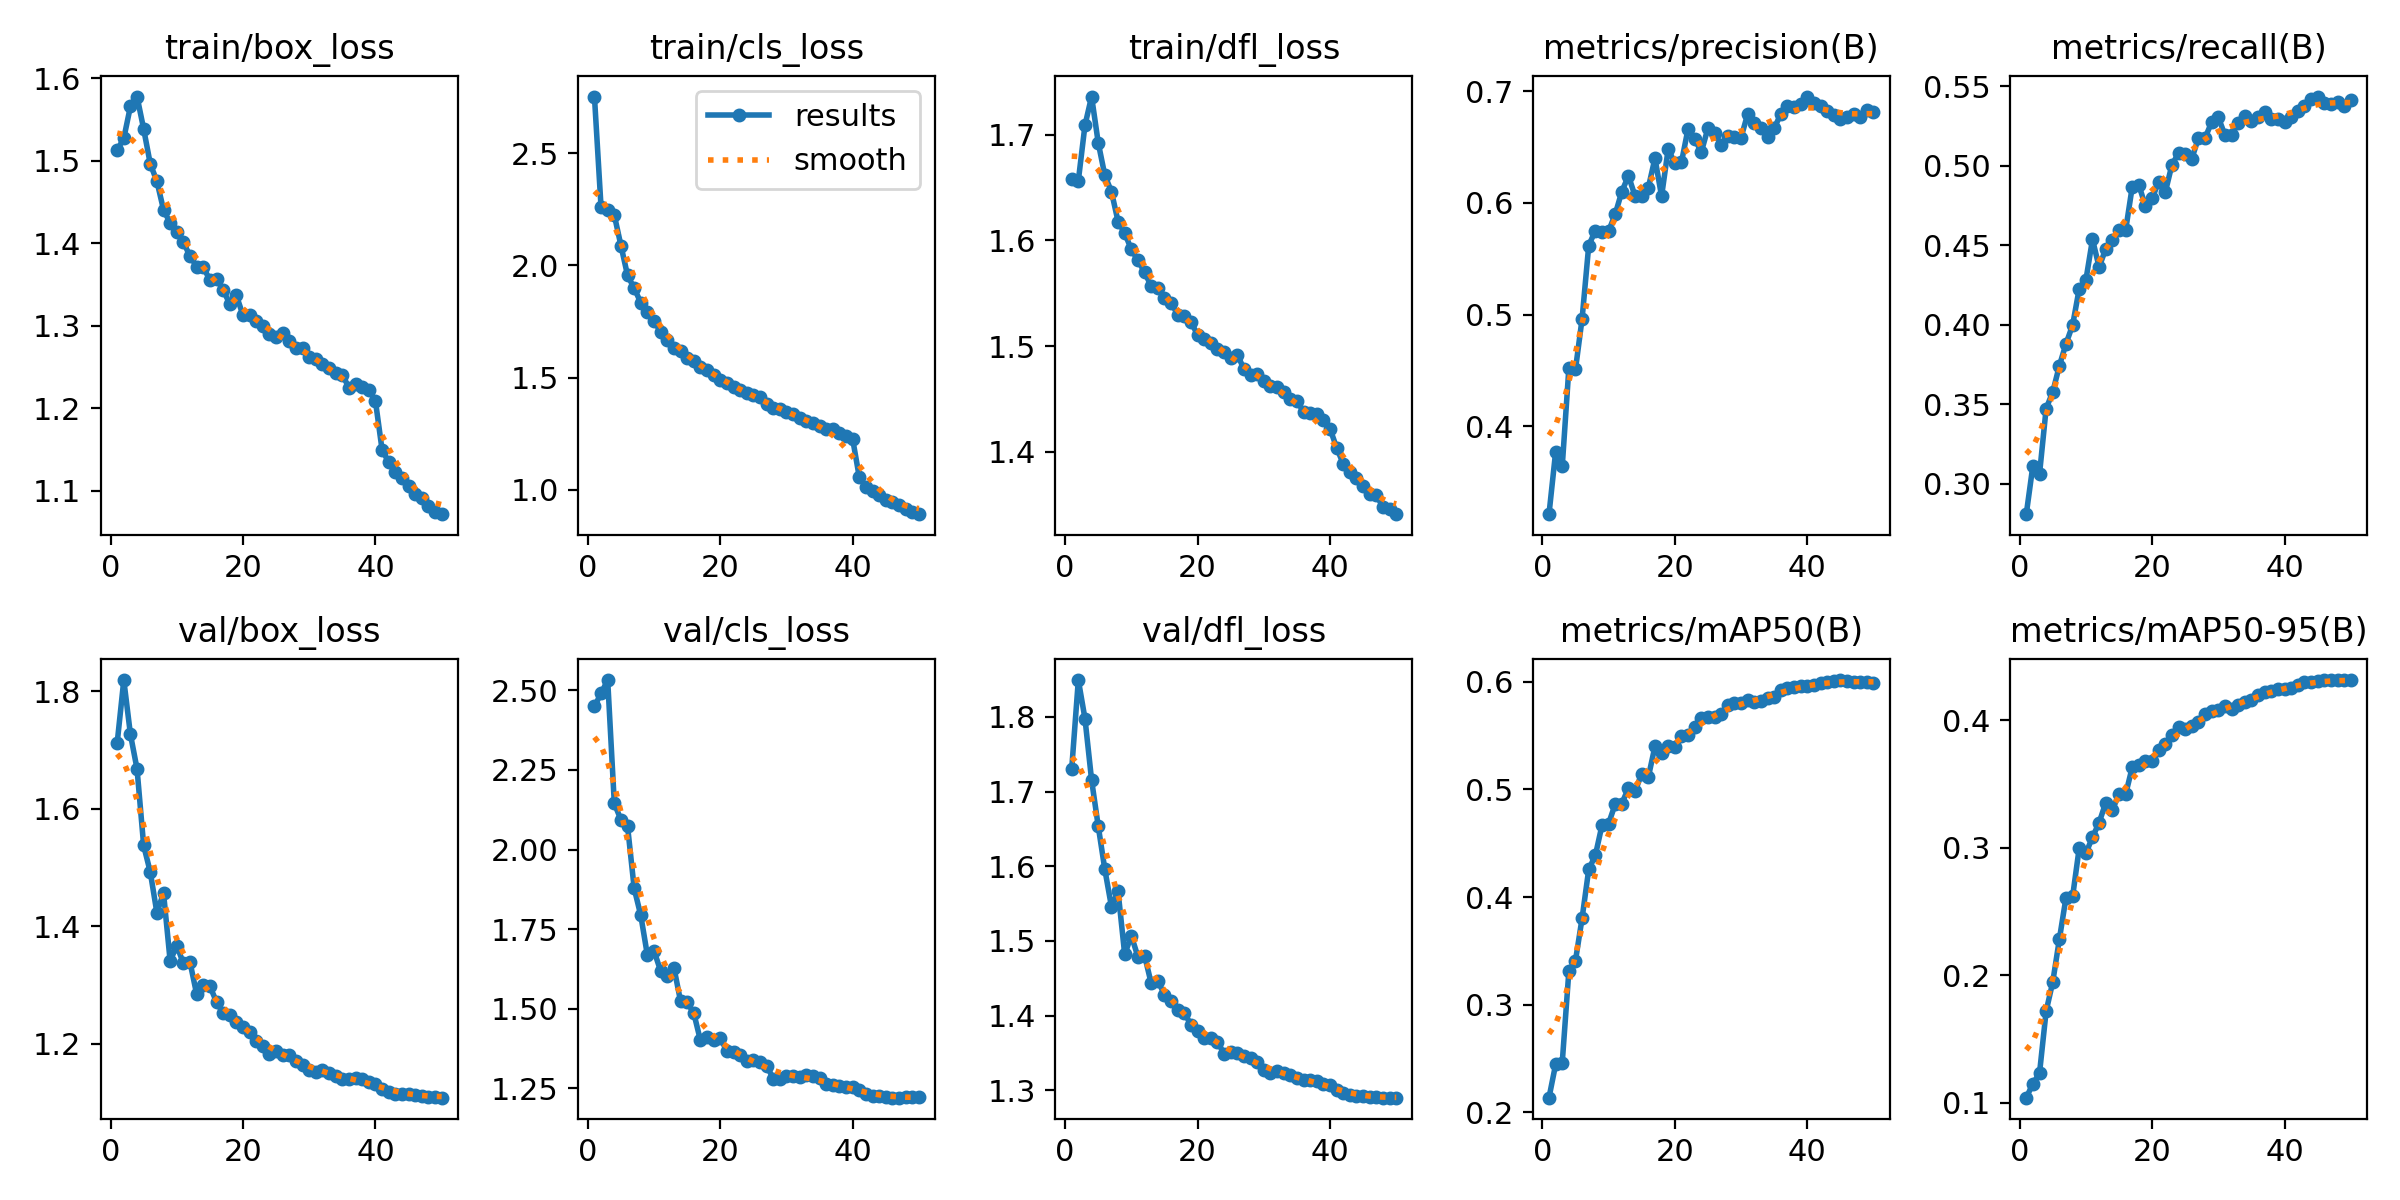

The file beside this chart, header and first rows:
epoch, time, train/box_loss, train/cls_loss, train/dfl_loss, metrics/precision(B), metrics/recall(B), metrics/mAP50(B), metrics/mAP50-95(B), val/box_loss, val/cls_loss, val/dfl_loss, lr/pg0, lr/pg1, lr/pg2, lr/pg3, lr/pg4, lr/pg5, lr/pg6, lr/pg7
1, 228.4, 1.513, 2.752, 1.658, 0.3212, 0.281, 0.2137, 0.1039, 1.712, 2.45, 1.731, 0.009992, 0.003331, 0.009992, 0.003331, 0.009992, 0.003331, 0.009992, 0.003331
2, 428.4, 1.527, 2.258, 1.657, 0.3768, 0.3116, 0.2445, 0.1149, 1.819, 2.49, 1.849, 0.0196, 0.006532, 0.0196, 0.006532, 0.0196, 0.006532, 0.0196, 0.006532
3, 619.5, 1.566, 2.248, 1.709, 0.3641, 0.3062, 0.2463, 0.1231, 1.727, 2.532, 1.798, 0.0288, 0.009601, 0.0288, 0.009601, 0.0288, 0.009601, 0.0288, 0.009601
4, 809.6, 1.578, 2.224, 1.736, 0.452, 0.3474, 0.3311, 0.1718, 1.668, 2.145, 1.715, 0.02822, 0.009406, 0.02822, 0.009406, 0.02822, 0.009406, 0.02822, 0.009406
5, 998.6, 1.538, 2.088, 1.692, 0.451, 0.3578, 0.341, 0.1947, 1.538, 2.094, 1.654, 0.02762, 0.009208, 0.02762, 0.009208, 0.02762, 0.009208, 0.02762, 0.009208
6, 1187, 1.496, 1.955, 1.662, 0.4964, 0.3743, 0.3804, 0.2283, 1.492, 2.074, 1.596, 0.02703, 0.00901, 0.02703, 0.00901, 0.02703, 0.00901, 0.02703, 0.00901
7, 1373, 1.475, 1.899, 1.646, 0.5619, 0.3881, 0.4256, 0.261, 1.423, 1.878, 1.546, 0.02644, 0.008812, 0.02644, 0.008812, 0.02644, 0.008812, 0.02644, 0.008812
8, 1709, 1.44, 1.834, 1.618, 0.5753, 0.3999, 0.4386, 0.2618, 1.457, 1.793, 1.566, 0.02584, 0.008614, 0.02584, 0.008614, 0.02584, 0.008614, 0.02584, 0.008614
9, 2140, 1.424, 1.791, 1.607, 0.5737, 0.4228, 0.4666, 0.3, 1.341, 1.668, 1.482, 0.02525, 0.008416, 0.02525, 0.008416, 0.02525, 0.008416, 0.02525, 0.008416
10, 2748, 1.414, 1.751, 1.591, 0.5747, 0.4281, 0.4682, 0.2957, 1.367, 1.682, 1.507, 0.02465, 0.008218, 0.02465, 0.008218, 0.02465, 0.008218, 0.02465, 0.008218
11, 3337, 1.401, 1.704, 1.581, 0.59, 0.4538, 0.4863, 0.3084, 1.337, 1.619, 1.479, 0.02406, 0.00802, 0.02406, 0.00802, 0.02406, 0.00802, 0.02406, 0.00802
12, 3806, 1.385, 1.669, 1.57, 0.6103, 0.4363, 0.4868, 0.3197, 1.339, 1.603, 1.48, 0.02347, 0.007822, 0.02347, 0.007822, 0.02347, 0.007822, 0.02347, 0.007822
13, 4367, 1.372, 1.633, 1.557, 0.6244, 0.4479, 0.5012, 0.3354, 1.284, 1.63, 1.443, 0.02287, 0.007624, 0.02287, 0.007624, 0.02287, 0.007624, 0.02287, 0.007624
14, 4827, 1.371, 1.619, 1.555, 0.6061, 0.4531, 0.4981, 0.3296, 1.3, 1.524, 1.447, 0.02228, 0.007426, 0.02228, 0.007426, 0.02228, 0.007426, 0.02228, 0.007426
15, 5068, 1.356, 1.588, 1.546, 0.6066, 0.4596, 0.5146, 0.342, 1.298, 1.52, 1.428, 0.02168, 0.007228, 0.02168, 0.007228, 0.02168, 0.007228, 0.02168, 0.007228
16, 5259, 1.357, 1.575, 1.541, 0.6137, 0.4594, 0.5113, 0.3419, 1.271, 1.487, 1.42, 0.02109, 0.00703, 0.02109, 0.00703, 0.02109, 0.00703, 0.02109, 0.00703
17, 5449, 1.343, 1.546, 1.53, 0.6401, 0.4868, 0.5399, 0.3632, 1.252, 1.401, 1.407, 0.0205, 0.006832, 0.0205, 0.006832, 0.0205, 0.006832, 0.0205, 0.006832
18, 5641, 1.327, 1.532, 1.529, 0.606, 0.4879, 0.5341, 0.3646, 1.248, 1.411, 1.404, 0.0199, 0.006634, 0.0199, 0.006634, 0.0199, 0.006634, 0.0199, 0.006634
19, 5839, 1.337, 1.512, 1.523, 0.6484, 0.4746, 0.5404, 0.3684, 1.237, 1.402, 1.388, 0.01931, 0.006436, 0.01931, 0.006436, 0.01931, 0.006436, 0.01931, 0.006436
20, 6038, 1.313, 1.491, 1.511, 0.6357, 0.4794, 0.5395, 0.3678, 1.228, 1.408, 1.38, 0.01871, 0.006238, 0.01871, 0.006238, 0.01871, 0.006238, 0.01871, 0.006238
21, 6528, 1.313, 1.478, 1.506, 0.6364, 0.4901, 0.5496, 0.3768, 1.221, 1.367, 1.37, 0.01812, 0.00604, 0.01812, 0.00604, 0.01812, 0.00604, 0.01812, 0.00604
22, 6984, 1.306, 1.458, 1.503, 0.6665, 0.4835, 0.5503, 0.3812, 1.204, 1.364, 1.37, 0.01753, 0.005842, 0.01753, 0.005842, 0.01753, 0.005842, 0.01753, 0.005842
23, 7426, 1.3, 1.444, 1.498, 0.6573, 0.5007, 0.558, 0.3886, 1.196, 1.356, 1.365, 0.01693, 0.005644, 0.01693, 0.005644, 0.01693, 0.005644, 0.01693, 0.005644
24, 7893, 1.29, 1.431, 1.494, 0.6456, 0.5079, 0.5658, 0.3948, 1.183, 1.336, 1.349, 0.01634, 0.005446, 0.01634, 0.005446, 0.01634, 0.005446, 0.01634, 0.005446
25, 8293, 1.286, 1.42, 1.489, 0.6671, 0.5077, 0.5676, 0.3935, 1.187, 1.338, 1.351, 0.01574, 0.005248, 0.01574, 0.005248, 0.01574, 0.005248, 0.01574, 0.005248
26, 8482, 1.291, 1.413, 1.492, 0.6626, 0.5045, 0.5676, 0.3959, 1.181, 1.334, 1.35, 0.01515, 0.00505, 0.01515, 0.00505, 0.01515, 0.00505, 0.01515, 0.00505
27, 8670, 1.282, 1.384, 1.478, 0.6521, 0.5175, 0.5701, 0.3986, 1.181, 1.321, 1.346, 0.01456, 0.004852, 0.01456, 0.004852, 0.01456, 0.004852, 0.01456, 0.004852
28, 8859, 1.273, 1.367, 1.472, 0.6604, 0.5175, 0.5785, 0.4048, 1.17, 1.281, 1.343, 0.01396, 0.004654, 0.01396, 0.004654, 0.01396, 0.004654, 0.01396, 0.004654
29, 9048, 1.273, 1.361, 1.474, 0.6595, 0.5275, 0.5802, 0.4073, 1.163, 1.28, 1.338, 0.01337, 0.004456, 0.01337, 0.004456, 0.01337, 0.004456, 0.01337, 0.004456
30, 9234, 1.262, 1.346, 1.467, 0.6585, 0.5305, 0.5806, 0.4085, 1.156, 1.29, 1.328, 0.01277, 0.004258, 0.01277, 0.004258, 0.01277, 0.004258, 0.01277, 0.004258
31, 9421, 1.26, 1.339, 1.462, 0.6798, 0.5192, 0.5832, 0.4116, 1.151, 1.289, 1.323, 0.01218, 0.00406, 0.01218, 0.00406, 0.01218, 0.00406, 0.01218, 0.00406
32, 9608, 1.254, 1.321, 1.461, 0.6716, 0.5195, 0.5811, 0.4089, 1.155, 1.285, 1.325, 0.01159, 0.003862, 0.01159, 0.003862, 0.01159, 0.003862, 0.01159, 0.003862
33, 9798, 1.249, 1.309, 1.457, 0.6673, 0.5267, 0.5823, 0.4117, 1.149, 1.293, 1.323, 0.01099, 0.003664, 0.01099, 0.003664, 0.01099, 0.003664, 0.01099, 0.003664
34, 9987, 1.242, 1.3, 1.45, 0.6595, 0.5314, 0.5847, 0.4146, 1.145, 1.289, 1.32, 0.0104, 0.003466, 0.0104, 0.003466, 0.0104, 0.003466, 0.0104, 0.003466
35, 10544, 1.241, 1.286, 1.448, 0.667, 0.5282, 0.5861, 0.4159, 1.14, 1.282, 1.316, 0.009804, 0.003268, 0.009804, 0.003268, 0.009804, 0.003268, 0.009804, 0.003268
36, 11049, 1.225, 1.27, 1.438, 0.6796, 0.5305, 0.5919, 0.4201, 1.139, 1.264, 1.313, 0.00921, 0.00307, 0.00921, 0.00307, 0.00921, 0.00307, 0.00921, 0.00307
37, 11659, 1.229, 1.271, 1.436, 0.6867, 0.5338, 0.5944, 0.4219, 1.141, 1.261, 1.313, 0.008616, 0.002872, 0.008616, 0.002872, 0.008616, 0.002872, 0.008616, 0.002872
38, 12112, 1.226, 1.251, 1.436, 0.6857, 0.5292, 0.5947, 0.4231, 1.14, 1.259, 1.313, 0.008022, 0.002674, 0.008022, 0.002674, 0.008022, 0.002674, 0.008022, 0.002674
39, 12703, 1.222, 1.241, 1.431, 0.6891, 0.5296, 0.5961, 0.4247, 1.134, 1.254, 1.309, 0.007428, 0.002476, 0.007428, 0.002476, 0.007428, 0.002476, 0.007428, 0.002476
40, 13429, 1.209, 1.225, 1.422, 0.6954, 0.5273, 0.5961, 0.4248, 1.132, 1.253, 1.307, 0.006834, 0.002278, 0.006834, 0.002278, 0.006834, 0.002278, 0.006834, 0.002278
41, 14116, 1.15, 1.055, 1.404, 0.6892, 0.5307, 0.5965, 0.4252, 1.123, 1.244, 1.301, 0.00624, 0.00208, 0.00624, 0.00208, 0.00624, 0.00208, 0.00624, 0.00208
42, 14698, 1.135, 1.014, 1.389, 0.6871, 0.5343, 0.5983, 0.4277, 1.117, 1.234, 1.296, 0.005646, 0.001882, 0.005646, 0.001882, 0.005646, 0.001882, 0.005646, 0.001882
43, 15233, 1.123, 0.9961, 1.381, 0.6827, 0.5379, 0.6001, 0.4299, 1.114, 1.227, 1.293, 0.005052, 0.001684, 0.005052, 0.001684, 0.005052, 0.001684, 0.005052, 0.001684
44, 15737, 1.115, 0.9766, 1.376, 0.6787, 0.5417, 0.6004, 0.43, 1.114, 1.225, 1.292, 0.004458, 0.001486, 0.004458, 0.001486, 0.004458, 0.001486, 0.004458, 0.001486
45, 16216, 1.105, 0.9552, 1.368, 0.6756, 0.5435, 0.6015, 0.431, 1.114, 1.222, 1.292, 0.003864, 0.001288, 0.003864, 0.001288, 0.003864, 0.001288, 0.003864, 0.001288
46, 16784, 1.097, 0.9446, 1.361, 0.6772, 0.5394, 0.6002, 0.4315, 1.112, 1.221, 1.291, 0.00327, 0.00109, 0.00327, 0.00109, 0.00327, 0.00109, 0.00327, 0.00109
47, 17273, 1.092, 0.9309, 1.359, 0.6795, 0.5389, 0.6001, 0.4315, 1.111, 1.221, 1.291, 0.002676, 0.000892, 0.002676, 0.000892, 0.002676, 0.000892, 0.002676, 0.000892
48, 17755, 1.082, 0.9151, 1.348, 0.6769, 0.5399, 0.6, 0.4316, 1.11, 1.222, 1.29, 0.002082, 0.000694, 0.002082, 0.000694, 0.002082, 0.000694, 0.002082, 0.000694
49, 18214, 1.074, 0.9025, 1.346, 0.6836, 0.5378, 0.5998, 0.4314, 1.109, 1.222, 1.29, 0.001488, 0.000496, 0.001488, 0.000496, 0.001488, 0.000496, 0.001488, 0.000496
50, 18650, 1.072, 0.8914, 1.341, 0.6813, 0.5413, 0.5992, 0.4313, 1.108, 1.222, 1.29, 0.000894, 0.000298, 0.000894, 0.000298, 0.000894, 0.000298, 0.000894, 0.000298
